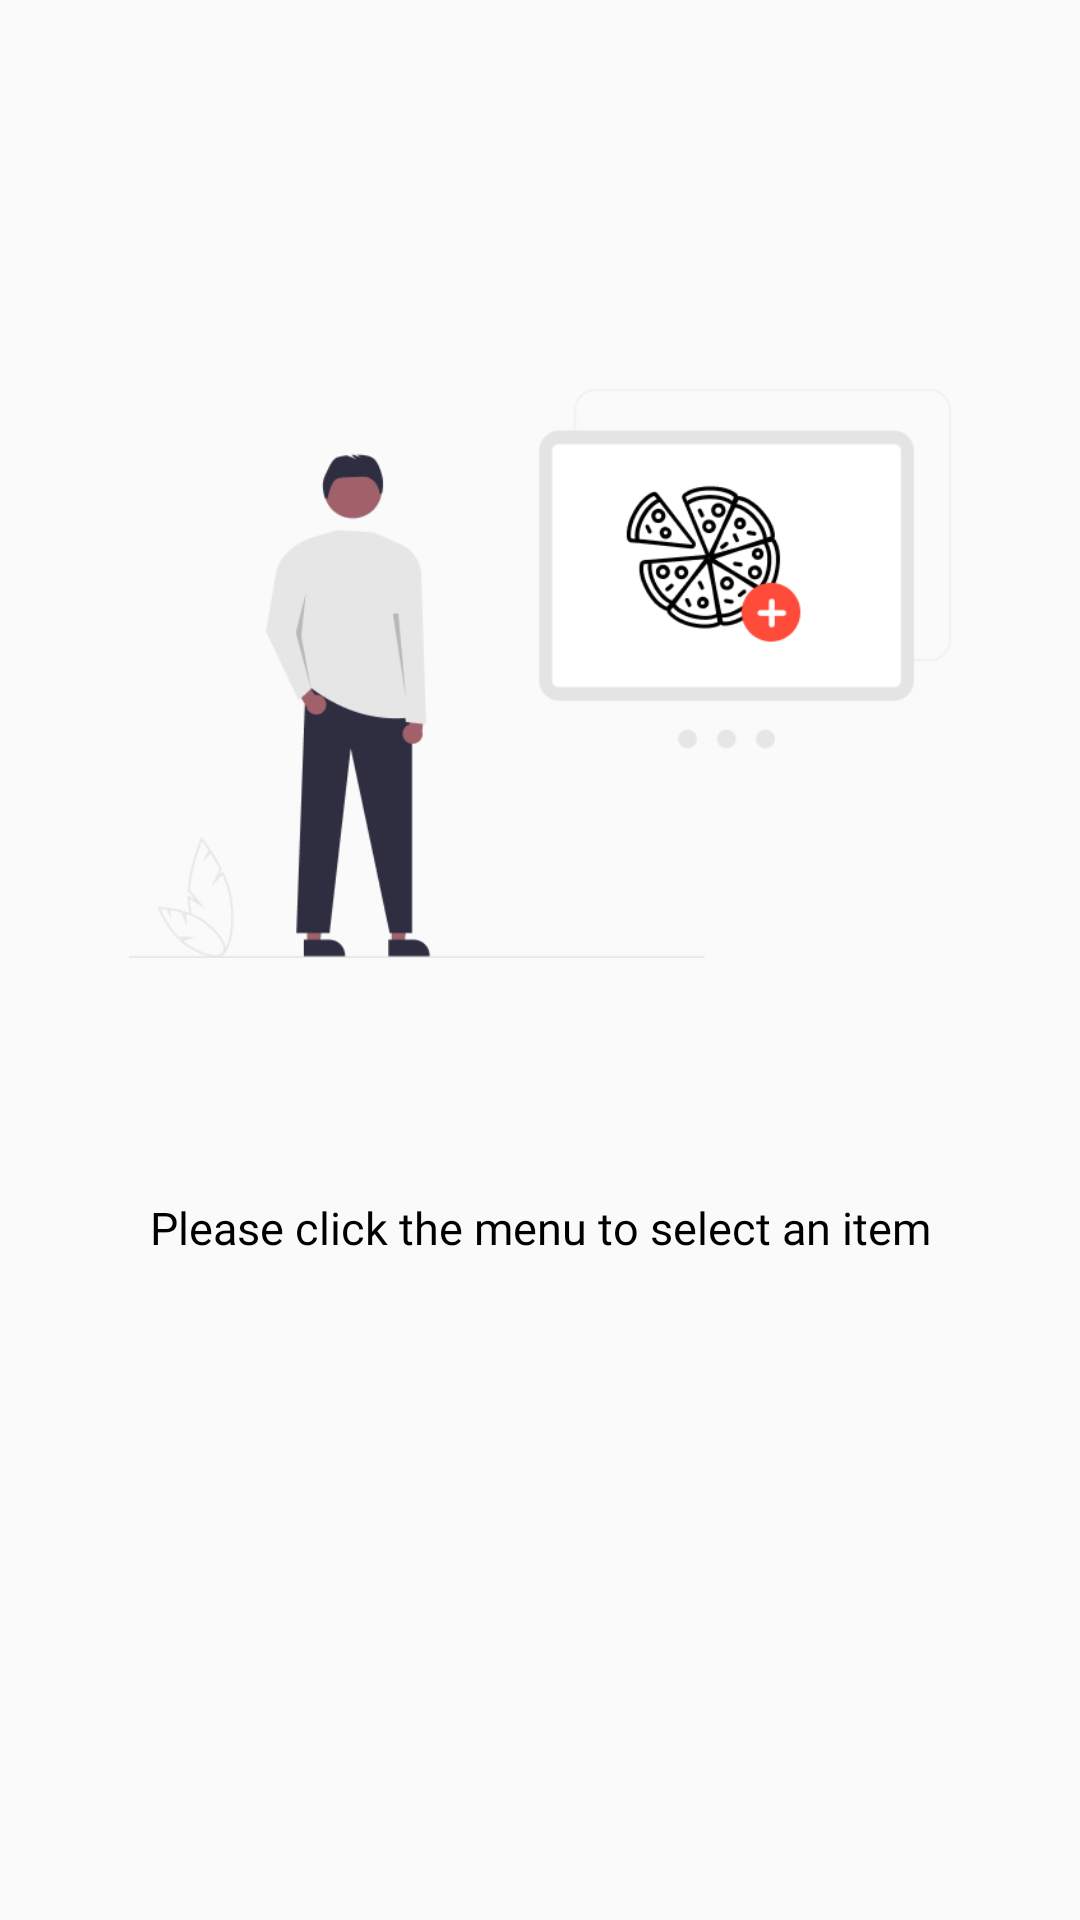

Android layout source for this screen:
<!-- AndroidManifest.xml: application theme Theme.SupremVanam_COMP304Sec002_Lab2 -->
<!-- res/layout/activity_menu_screen.xml -->
<?xml version="1.0" encoding="utf-8"?>
<androidx.constraintlayout.widget.ConstraintLayout xmlns:android="http://schemas.android.com/apk/res/android"
    xmlns:app="http://schemas.android.com/apk/res-auto"
    xmlns:tools="http://schemas.android.com/tools"
    android:layout_width="match_parent"
    android:layout_height="match_parent"
    tools:context=".MenuScreenActivity">

    <TextView
        android:id="@+id/textView"
        android:layout_width="wrap_content"
        android:layout_height="wrap_content"
        android:fontFamily="@font/cmgsans_medium"
        android:text="Please click the menu to select an item"
        android:textColor="@color/black"
        android:textSize="15sp"
        app:layout_constraintEnd_toEndOf="parent"
        app:layout_constraintStart_toStartOf="parent"
        app:layout_constraintTop_toBottomOf="@+id/imageView2" />

    <ImageView
        android:id="@+id/imageView2"
        android:layout_width="274dp"
        android:layout_height="349dp"
        android:layout_marginTop="50dp"
        app:layout_constraintEnd_toEndOf="parent"
        app:layout_constraintStart_toStartOf="parent"
        app:layout_constraintTop_toTopOf="parent"
        app:srcCompat="@drawable/menu_illustration_vector" />
</androidx.constraintlayout.widget.ConstraintLayout>
<!-- resources referenced by this layout -->
<resources>
  <color name="black">#FF000000</color>
  <!-- drawable menu_illustration_vector: png bitmap (drawable, 23099 bytes) -->
  <style name="Theme.SupremVanam_COMP304Sec002_Lab2" parent="Theme.MaterialComponents.DayNight.NoActionBar.Bridge">
          
          <item name="colorPrimary">@color/purple_500</item>
          <item name="colorPrimaryVariant">@color/primary</item>
          <item name="colorOnPrimary">@color/white</item>
          
          <item name="colorSecondary">@color/teal_200</item>
          <item name="colorSecondaryVariant">@color/teal_700</item>
          <item name="colorOnSecondary">@color/black</item>
          
          <item name="android:statusBarColor" tools:targetApi="l">?attr/colorPrimaryVariant</item>
          
      </style>
  <color name="purple_500">#FF6200EE</color>
  <color name="primary">#FF4B3A</color>
  <color name="white">#FFFFFFFF</color>
  <color name="teal_200">#FF03DAC5</color>
  <color name="teal_700">#FF018786</color>
</resources>
